Run: headless pygame with SDL's dummy video driver; simulated clock (each Clock.tick advances the game by its frame time, no real sleeping); random seed 0; keys injected as events and as key.get_pressed() state; mouse plan: one left click at the window centre at the start of phase 2, then a move to the lower-right quarter at the start of phase 3.
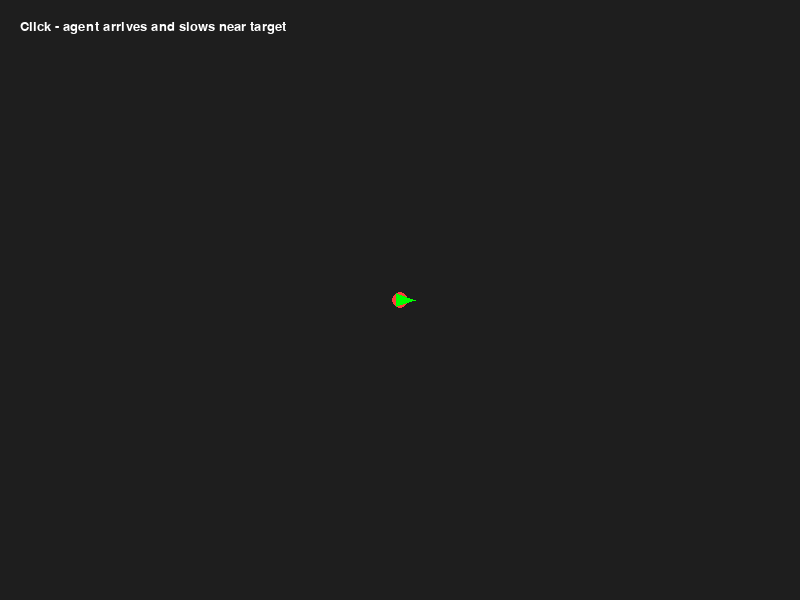
Frame 1 of 4 · flips 1–60 · no input
Frame 2 of 4 · flips 61–180 · clicked the window centre · tapped SPACE, RETURN · held RIGHT (→), D · screen unchanged from frame 1, image omitted
Frame 3 of 4 · flips 181–300 · moved the mouse to the lower-right quarter · held DOWN (↓), S · screen unchanged from frame 2, image omitted
Frame 4 of 4 · flips 301–420 · held LEFT (←), A, UP (↑), W · screen unchanged from frame 3, image omitted

The pygame program that drew these frames:

# =====================================================================
# arrival_behavior.py
# Lab 3: Arrival Behavior
# Course: Games and AI Techniques
# =====================================================================
# Goal:
#   Show how an agent can move toward a target and slow down smoothly
#   as it approaches, using Arrival steering behavior.
# =====================================================================

import pygame
import math
pygame.init()

# -----------------------------
# Window setup
# -----------------------------
WIDTH, HEIGHT = 800, 600
screen = pygame.display.set_mode((WIDTH, HEIGHT))
pygame.display.set_caption("Steering Behavior: ARRIVAL")
clock = pygame.time.Clock()

# -----------------------------
# Vector helper functions
# -----------------------------


def vec_length(v):
    """Return the length (magnitude) of a 2D vector."""
    return math.sqrt(v[0]**2 + v[1]**2)


def vec_normalize(v):
    """Return a unit (length = 1) version of a vector."""
    length = vec_length(v)
    if length == 0:
        return (0, 0)
    return (v[0]/length, v[1]/length)


def vec_sub(a, b):
    """Subtract vector b from a."""
    return (a[0]-b[0], a[1]-b[1])


def vec_add(a, b):
    """Add two vectors."""
    return (a[0]+b[0], a[1]+b[1])


def vec_mul(v, scalar):
    """Multiply a vector by a scalar."""
    return (v[0]*scalar, v[1]*scalar)


def vec_limit(v, max_value):
    """Limit the magnitude of a vector to max_value."""
    length = vec_length(v)
    if length > max_value:
        v = vec_normalize(v)
        return (v[0]*max_value, v[1]*max_value)
    return v

# -----------------------------
# Agent (the green triangle)
# -----------------------------


class Agent:
    def __init__(self, x, y):
        """Initialize the agent with position, velocity, etc."""
        self.position = (x, y)
        self.velocity = (0, 0)
        self.acceleration = (0, 0)
        self.max_speed = 4.0
        self.max_force = 0.1
        self.slowing_radius = 100.0

    def arrive(self, target):
        """ARRIVAL: move toward target and slow down near it."""
        desired = vec_sub(target, self.position)
        distance = vec_length(desired)
        if distance < 0.5:
            self.velocity = (0, 0)
            return # Stop moving when very close
        desired = vec_normalize(desired)
        if distance < self.slowing_radius:
            scaled_speed = self.max_speed * (distance / self.slowing_radius)
        else:
            scaled_speed = self.max_speed
        desired = vec_mul(desired, scaled_speed)
        steer = vec_sub(desired, self.velocity)
        steer = vec_limit(steer, self.max_force)
        self.acceleration = steer

    def update(self):
        """Update velocity and position based on acceleration."""
        self.velocity = vec_add(self.velocity, self.acceleration)
        self.velocity = vec_limit(self.velocity, self.max_speed)
        self.position = vec_add(self.position, self.velocity)
        self.acceleration = (0, 0)

    def draw(self, surface):
        """Draw the agent as a triangle pointing along its velocity."""
        x, y = self.position
        if vec_length(self.velocity) == 0:
            angle = 0
        else:
            angle = math.degrees(
                math.atan2(-self.velocity[1], self.velocity[0]))
        size = 15
        points = [
            (x + math.cos(math.radians(angle)) * size,
             y - math.sin(math.radians(angle)) * size),
            (x + math.cos(math.radians(angle + 120)) * size * 0.5,
             y - math.sin(math.radians(angle + 120)) * size * 0.5),
            (x + math.cos(math.radians(angle - 120)) * size * 0.5,
             y - math.sin(math.radians(angle - 120)) * size * 0.5)
        ]
        pygame.draw.polygon(surface, (0, 255, 0), points)

# -----------------------------
# Main game loop
# -----------------------------


def main():
    """Run the ARRIVAL behavior demo."""
    running = True
    agent = Agent(WIDTH // 2, HEIGHT // 2)
    target = (WIDTH // 2, HEIGHT // 2)

    while running:
        dt = clock.tick(60) / 1000

        for event in pygame.event.get():
            if event.type == pygame.QUIT:
                running = False
            if event.type == pygame.MOUSEBUTTONDOWN and event.button == 1:
                target = pygame.mouse.get_pos()

        agent.arrive(target)
        agent.update()

        screen.fill((30, 30, 30))
        pygame.draw.circle(screen, (255, 60, 60),
                           (int(target[0]), int(target[1])), 8)
        agent.draw(screen)

        font = pygame.font.SysFont("consolas", 20)
        text = font.render(
            "Click - agent arrives and slows near target", True, (255, 255, 255))
        screen.blit(text, (20, 20))

        pygame.display.flip()

    pygame.quit()


if __name__ == "__main__":
    main()
